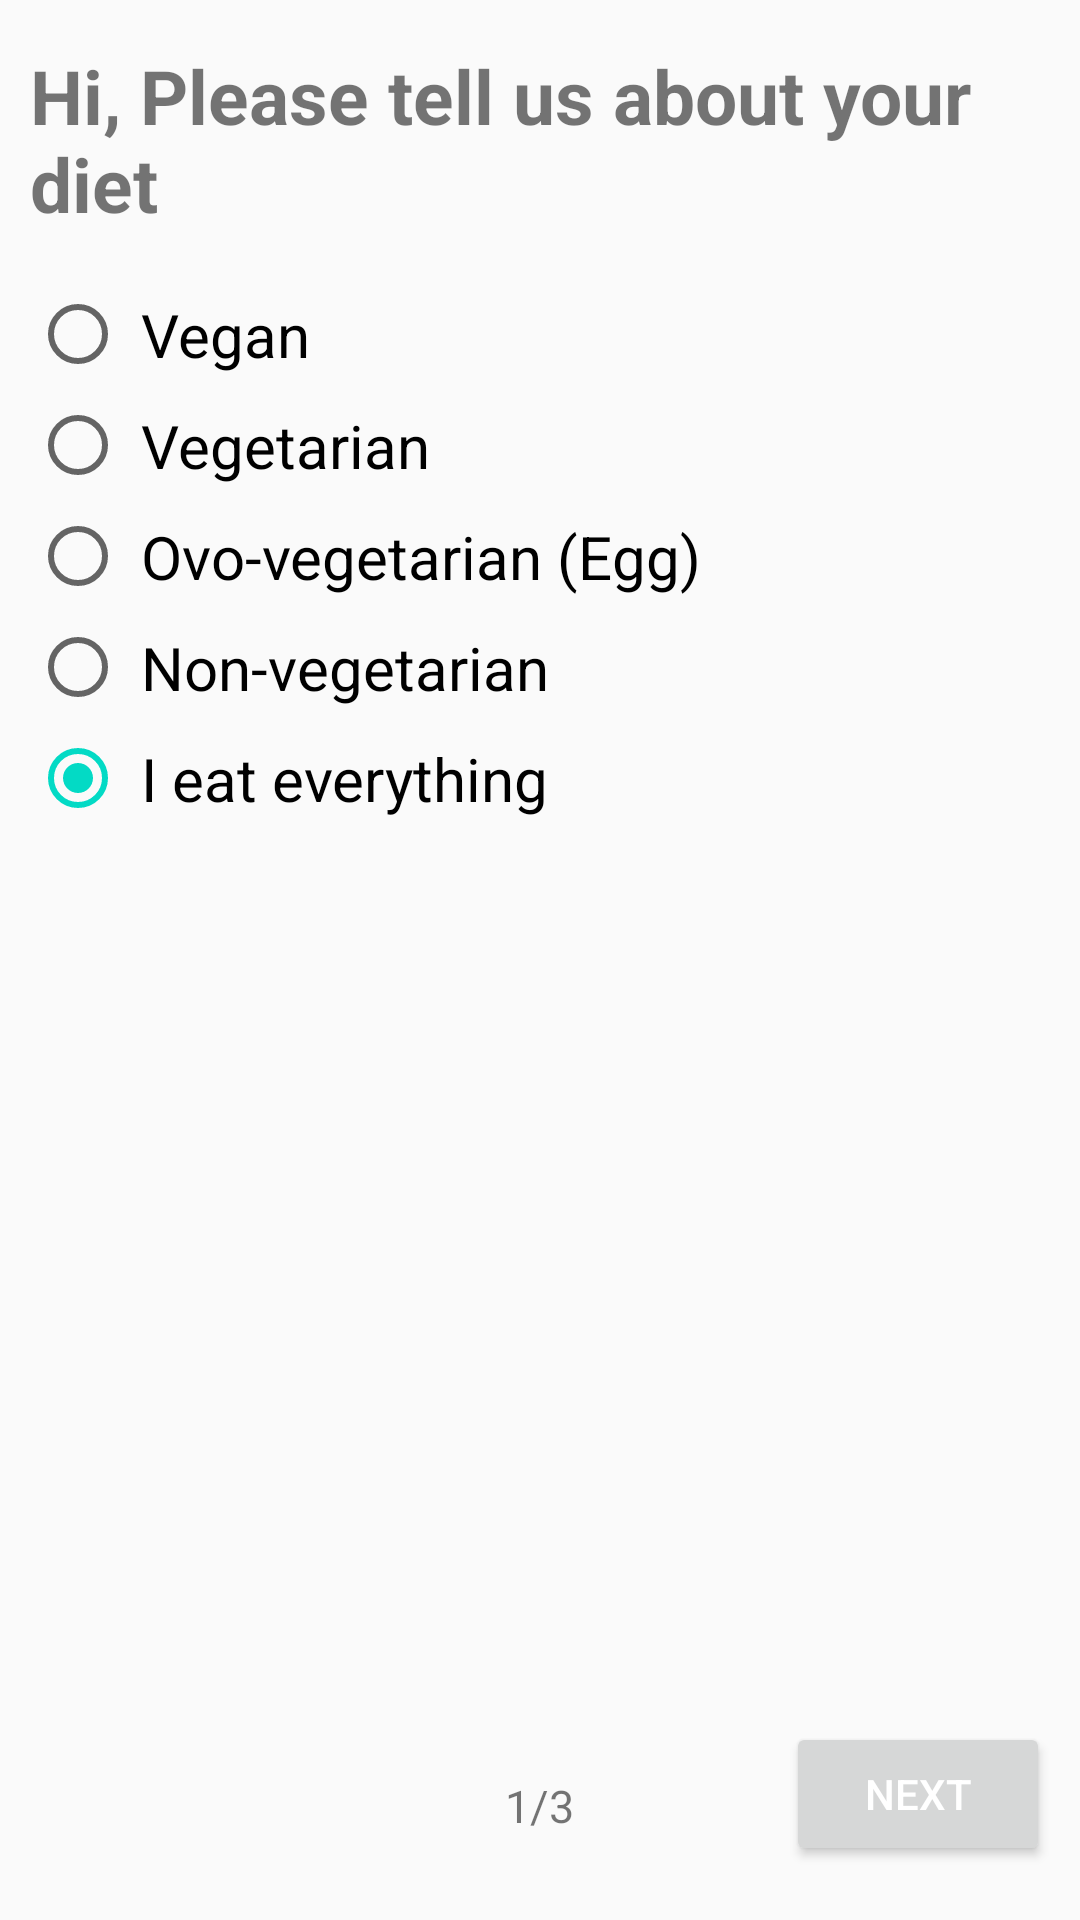

Reconstruct the res/layout file that produces this screen, plus the resources it refers to.
<!-- AndroidManifest.xml: application theme Theme.Basic -->
<!-- res/layout/activity_login_question.xml -->
<?xml version="1.0" encoding="utf-8"?>
<RelativeLayout
    xmlns:android="http://schemas.android.com/apk/res/android"
    xmlns:app="http://schemas.android.com/apk/res-auto"
    xmlns:tools="http://schemas.android.com/tools"
    android:layout_width="match_parent"
    android:layout_height="match_parent"
    tools:context=".LoginQuestion"
    android:padding="10dp">


    <ScrollView
        android:id="@+id/dietScrollView"
        android:layout_width="match_parent"
        android:layout_height="match_parent"
        android:layout_marginBottom="30dp">

        <RelativeLayout
            android:layout_width="match_parent"
            android:layout_height="match_parent">

            <TextView
                android:id="@+id/dietQuestion"
                android:layout_width="wrap_content"
                android:layout_height="wrap_content"
                android:text="Hi, Please tell us about your diet"
                android:textStyle="bold"
                android:layout_marginTop="5dp"
                android:textSize="25sp"
                app:layout_constraintBottom_toBottomOf="parent"
                app:layout_constraintEnd_toEndOf="parent"
                app:layout_constraintStart_toStartOf="parent"
                app:layout_constraintTop_toTopOf="parent" />

            <RadioGroup
                android:id="@+id/dietRadioGroup"
                android:layout_width="match_parent"
                android:layout_height="wrap_content"
                android:layout_below="@+id/dietQuestion"
                android:layout_marginTop="15dp">

                <RadioButton
                    android:id="@+id/radioVegean"
                    android:layout_width="wrap_content"
                    android:layout_height="wrap_content"
                    android:checked="false"
                    android:padding="5dp"
                    android:text="Vegan"
                    android:textSize="20sp" />

                <RadioButton
                    android:id="@+id/radioVegetarian"
                    android:layout_width="wrap_content"
                    android:layout_height="wrap_content"
                    android:checked="false"
                    android:padding="5dp"
                    android:text="Vegetarian"
                    android:textSize="20sp" />

                <RadioButton
                    android:id="@+id/radioOvoVegetarian"
                    android:layout_width="wrap_content"
                    android:layout_height="wrap_content"
                    android:checked="false"
                    android:padding="5dp"
                    android:text="Ovo-vegetarian (Egg)"
                    android:textSize="20sp" />

                <RadioButton
                    android:id="@+id/radioNonVegetarian"
                    android:layout_width="wrap_content"
                    android:layout_height="wrap_content"
                    android:checked="false"
                    android:padding="5dp"
                    android:text="Non-vegetarian"
                    android:textSize="20sp" />

                <RadioButton
                    android:id="@+id/radioEverything"
                    android:layout_width="wrap_content"
                    android:layout_height="wrap_content"
                    android:checked="true"
                    android:padding="5dp"
                    android:text="I eat everything"
                    android:textSize="20sp" />

            </RadioGroup>

            <RelativeLayout
                android:id="@+id/buttonsLinearLayout"
                android:layout_width="match_parent"
                android:layout_height="wrap_content"
                android:layout_below="@+id/dietRadioGroup"
                android:layout_marginTop="50dp">



            </RelativeLayout>

        </RelativeLayout>

    </ScrollView>

    <RelativeLayout
        android:layout_gravity="bottom"
        android:id="@+id/relativeLayout"
        android:layout_width="match_parent"
        android:layout_height="?attr/actionBarSize"
        app:layout_constraintBottom_toBottomOf="parent"
        android:layout_alignParentBottom="true"
        tools:layout_editor_absoluteX="-16dp">

        <TextView
            android:id="@+id/dietProgress"
            android:layout_width="wrap_content"
            android:layout_height="wrap_content"
            android:layout_centerInParent="true"
            android:gravity="center"
            android:text="1/3"
            android:textSize="15sp" />

        <Button
            android:id="@+id/dietNextButton"
            android:layout_width="wrap_content"
            android:layout_height="wrap_content"
            android:layout_alignParentRight="true"
            android:text="next"
            android:textColor="@color/white" />

    </RelativeLayout>





















</RelativeLayout>
<!-- resources referenced by this layout -->
<resources>
  <color name="white">#FFFFFFFF</color>
  <style name="Theme.Basic" parent="Theme.AppCompat.Light.NoActionBar">
          
          <item name="colorPrimary">@color/purple_500</item>
          <item name="colorPrimaryVariant">@color/pink</item>
          <item name="colorOnPrimary">@color/white</item>
          
          <item name="colorSecondary">@color/teal_200</item>
          <item name="colorSecondaryVariant">@color/teal_700</item>
          <item name="colorOnSecondary">@color/black</item>
          
          <item name="android:statusBarColor">?attr/colorPrimaryVariant</item>
          
  
          <item name="colorPrimaryDark">@color/colorPrimaryDark</item>
          <item name="colorAccent">@color/colorAccent</item>
  
  
          <item name="android:windowActivityTransitions">true</item>
          <item name="android:windowEnterTransition">@transition/trans_anim</item>
  
      </style>
  <color name="purple_500">#f469a9</color>
  <color name="pink">#f469a9</color>
  <color name="teal_200">#FF03DAC5</color>
  <color name="teal_700">#FF018786</color>
  <color name="black">#FF000000</color>
  <color name="colorPrimaryDark">#FF3700B3</color>
  <color name="colorAccent">#FF03DAC5</color>
</resources>
